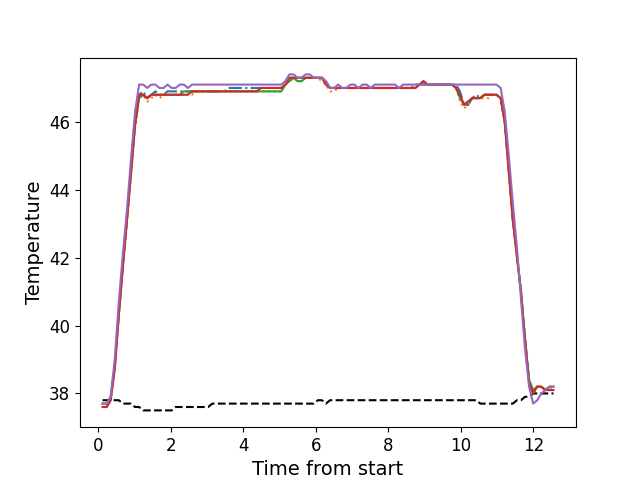

The file beside this chart, header and first rows:
, times, neutral, z1, z2, z3, z4, z5
0, 0.1146, 37.8, 37.6, 37.7, 37.7, 37.6, 37.7
1, 0.2272, 37.8, 37.6, 37.7, 37.7, 37.6, 37.7
2, 0.3384, 37.8, 37.8, 37.8, 37.9, 37.8, 37.9
3, 0.451, 37.8, 38.8, 38.7, 38.8, 38.7, 39.0
4, 0.563, 37.8, 40.4, 40.3, 40.3, 40.3, 40.7
5, 0.6746, 37.7, 41.8, 41.7, 41.8, 41.7, 42.1
6, 0.7872, 37.7, 43.1, 43.0, 43.1, 43.1, 43.4
7, 0.8988, 37.7, 44.6, 44.4, 44.5, 44.5, 44.9
8, 1.011, 37.6, 46.0, 45.8, 45.9, 45.9, 46.3
9, 1.123, 37.6, 46.8, 46.7, 46.7, 46.8, 47.1
10, 1.236, 37.5, 46.9, 46.8, 46.8, 46.8, 47.1
11, 1.347, 37.5, 46.7, 46.6, 46.7, 46.7, 47.0
12, 1.46, 37.5, 46.8, 46.7, 46.8, 46.8, 47.1
13, 1.572, 37.5, 46.9, 46.8, 46.8, 46.8, 47.1
14, 1.684, 37.5, 46.8, 46.7, 46.8, 46.8, 47.0
15, 1.796, 37.5, 46.8, 46.8, 46.8, 46.8, 47.0
16, 1.907, 37.5, 46.9, 46.8, 46.8, 46.8, 47.1
17, 2.02, 37.5, 46.9, 46.8, 46.8, 46.8, 47.0
18, 2.132, 37.6, 46.9, 46.8, 46.8, 46.8, 47.0
19, 2.244, 37.6, 46.9, 46.8, 46.8, 46.8, 47.1
20, 2.356, 37.6, 46.9, 46.8, 46.9, 46.8, 47.1
21, 2.469, 37.6, 46.9, 46.8, 46.9, 46.8, 47.0
22, 2.58, 37.6, 46.9, 46.8, 46.9, 46.9, 47.1
23, 2.692, 37.6, 46.9, 46.9, 46.9, 46.9, 47.1
24, 2.804, 37.6, 46.9, 46.9, 46.9, 46.9, 47.1
25, 2.917, 37.6, 46.9, 46.9, 46.9, 46.9, 47.1
26, 3.029, 37.6, 46.9, 46.9, 46.9, 46.9, 47.1
27, 3.14, 37.7, 46.9, 46.9, 46.9, 46.9, 47.1
28, 3.253, 37.7, 46.9, 46.9, 46.9, 46.9, 47.1
29, 3.364, 37.7, 46.9, 46.9, 46.9, 46.9, 47.1
30, 3.477, 37.7, 46.9, 46.9, 46.9, 46.9, 47.1
31, 3.589, 37.7, 47.0, 46.9, 46.9, 46.9, 47.1
32, 3.701, 37.7, 47.0, 46.9, 46.9, 46.9, 47.1
33, 3.813, 37.7, 47.0, 46.9, 46.9, 46.9, 47.1
34, 3.925, 37.7, 47.0, 46.9, 46.9, 46.9, 47.1
35, 4.037, 37.7, 47.0, 46.9, 46.9, 46.9, 47.1
36, 4.149, 37.7, 47.0, 46.9, 46.9, 46.9, 47.1
37, 4.262, 37.7, 47.0, 46.9, 46.9, 46.9, 47.1
38, 4.373, 37.7, 47.0, 46.9, 46.9, 46.9, 47.1
39, 4.485, 37.7, 47.0, 46.9, 46.9, 47.0, 47.1
40, 4.597, 37.7, 47.0, 46.9, 46.9, 47.0, 47.1
41, 4.709, 37.7, 47.0, 46.9, 46.9, 47.0, 47.1
42, 4.821, 37.7, 47.0, 46.9, 46.9, 47.0, 47.1
43, 4.935, 37.7, 47.0, 46.9, 46.9, 47.0, 47.1
44, 5.046, 37.7, 47.0, 46.9, 46.9, 47.0, 47.1
45, 5.157, 37.7, 47.1, 47.1, 47.1, 47.1, 47.2
46, 5.27, 37.7, 47.3, 47.2, 47.2, 47.3, 47.4
47, 5.382, 37.7, 47.3, 47.3, 47.3, 47.3, 47.4
48, 5.494, 37.7, 47.3, 47.2, 47.2, 47.3, 47.3
49, 5.606, 37.7, 47.3, 47.2, 47.2, 47.3, 47.3
50, 5.718, 37.7, 47.3, 47.3, 47.3, 47.3, 47.4
51, 5.83, 37.7, 47.3, 47.3, 47.3, 47.3, 47.4
52, 5.942, 37.7, 47.3, 47.3, 47.3, 47.3, 47.3
53, 6.054, 37.8, 47.3, 47.3, 47.3, 47.3, 47.3
54, 6.166, 37.8, 47.3, 47.2, 47.3, 47.3, 47.3
55, 6.279, 37.7, 47.2, 47.1, 47.1, 47.1, 47.2
56, 6.39, 37.8, 47.0, 46.9, 47.0, 47.0, 47.0
57, 6.503, 37.8, 47.0, 46.9, 47.0, 47.0, 47.0
58, 6.615, 37.8, 47.0, 47.0, 47.0, 47.0, 47.1
59, 6.726, 37.8, 47.0, 47.0, 47.0, 47.0, 47.0
... 52 more rows
